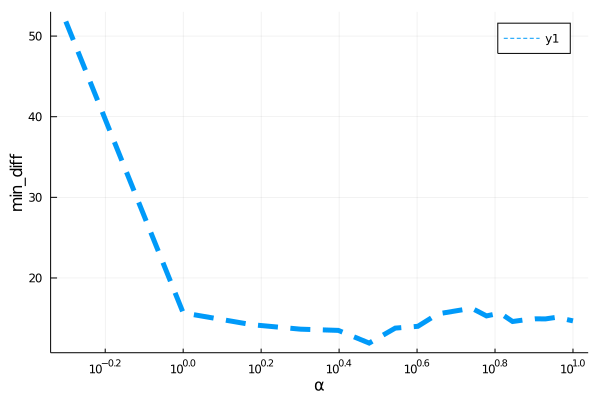

Data behind this chart, as committed beside it:
para, error
0.5, 51.81
1.0, 15.67
1.5, 14.21
2.0, 13.65
2.5, 13.5
3.0, 11.93
3.5, 13.78
4.0, 14
4.5, 15.55
5.0, 15.91
5.5, 16.25
6.0, 15.3
6.5, 15.65
7.0, 14.6
7.5, 14.8
8.0, 14.93
8.5, 14.92
9.0, 15.1
9.5, 14.91
10.0, 14.68
